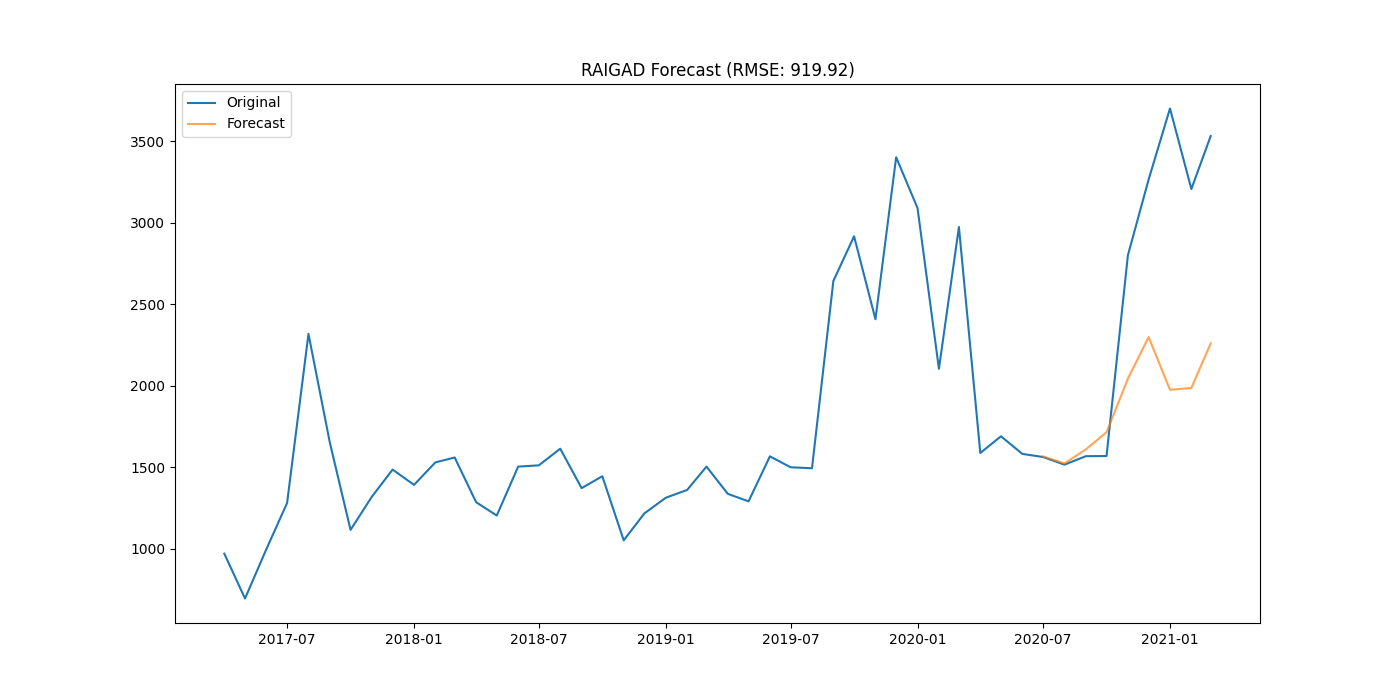

Values plotted in this chart, from the file beside it:
district, date, actual, forecast
RAIGAD, 2020-07-01, 1563, 1567
RAIGAD, 2020-08-01, 1516, 1524
RAIGAD, 2020-09-01, 1568, 1610
RAIGAD, 2020-10-01, 1569, 1715
RAIGAD, 2020-11-01, 2801, 2044
RAIGAD, 2020-12-01, 3265, 2299
RAIGAD, 2021-01-01, 3701, 1975
RAIGAD, 2021-02-01, 3207, 1986
RAIGAD, 2021-03-01, 3532, 2260
